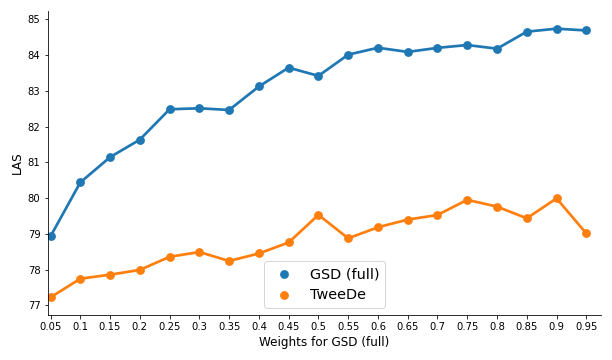

Values plotted in this chart, from the file beside it:
, GSD-regular, TweeDe-regular
0.00, 67.48, 74.69
0.05, 78.93, 77.23
0.10, 80.44, 77.75
0.15, 81.15, 77.86
0.20, 81.64, 77.99
0.25, 82.49, 78.36
0.30, 82.51, 78.49
0.35, 82.47, 78.24
0.40, 83.12, 78.45
0.45, 83.65, 78.76
0.50, 83.42, 79.53
0.55, 84.01, 78.88
0.60, 84.21, 79.19
0.65, 84.09, 79.4
0.70, 84.2, 79.53
0.75, 84.28, 79.95
0.80, 84.18, 79.76
0.85, 84.66, 79.44
0.90, 84.74, 79.99
0.95, 84.69, 79.01
1.00, 84.63, 70.12
